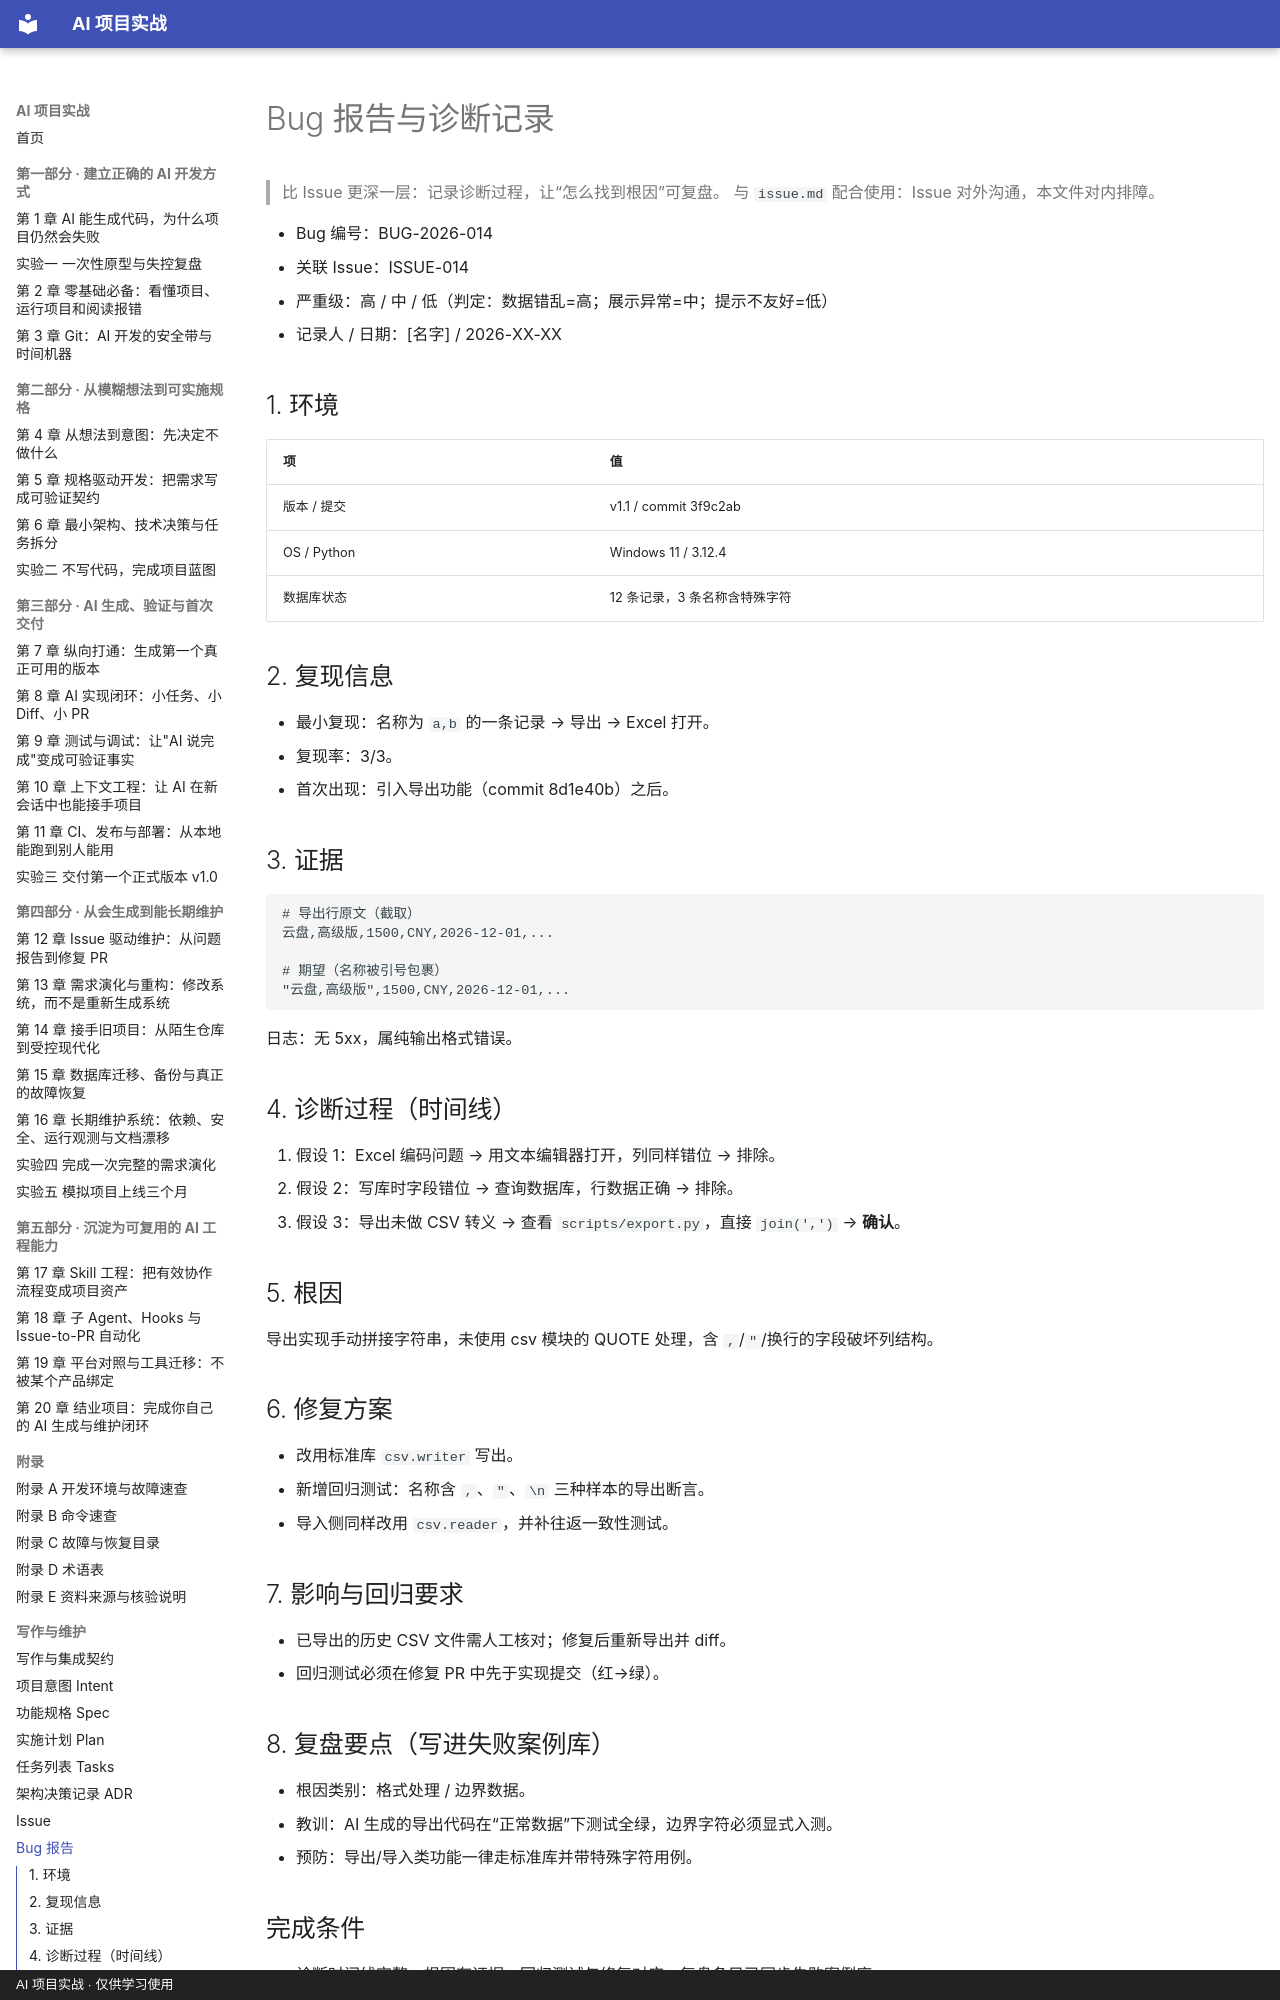

repository: zzy00747/ai-project-tutorial · page: blueprints/bug-report/index.html · generator: mkdocs · copyright: AI 项目实战 · 仅供学习使用

# Bug 报告与诊断记录

> 比 Issue 更深一层：记录诊断过程，让“怎么找到根因”可复盘。
> 与 `issue.md` 配合使用：Issue 对外沟通，本文件对内排障。

- Bug 编号：BUG-2026-014
- 关联 Issue：ISSUE-014
- 严重级：高 / 中 / 低（判定：数据错乱=高；展示异常=中；提示不友好=低）
- 记录人 / 日期：[名字] / 2026-XX-XX

## 1. 环境

| 项 | 值 |
|---|---|
| 版本 / 提交 | v1.1 / commit 3f9c2ab |
| OS / Python | Windows 11 / 3.12.4 |
| 数据库状态 | 12 条记录，3 条名称含特殊字符 |

## 2. 复现信息

- 最小复现：名称为 `a,b` 的一条记录 → 导出 → Excel 打开。
- 复现率：3/3。
- 首次出现：引入导出功能（commit 8d1e40b）之后。

## 3. 证据

```text
# 导出行原文（截取）
云盘,高级版,1500,CNY,2026-12-01,...

# 期望（名称被引号包裹）
"云盘,高级版",1500,CNY,2026-12-01,...
```

日志：无 5xx，属纯输出格式错误。

## 4. 诊断过程（时间线）

1. 假设 1：Excel 编码问题 → 用文本编辑器打开，列同样错位 → 排除。
2. 假设 2：写库时字段错位 → 查询数据库，行数据正确 → 排除。
3. 假设 3：导出未做 CSV 转义 → 查看 `scripts/export.py`，直接 `join(',')` → **确认**。

## 5. 根因

导出实现手动拼接字符串，未使用 csv 模块的 QUOTE 处理，含 `,`/`"`/换行的字段破坏列结构。

## 6. 修复方案

- 改用标准库 `csv.writer` 写出。
- 新增回归测试：名称含 `,`、`"`、`\n` 三种样本的导出断言。
- 导入侧同样改用 `csv.reader`，并补往返一致性测试。
